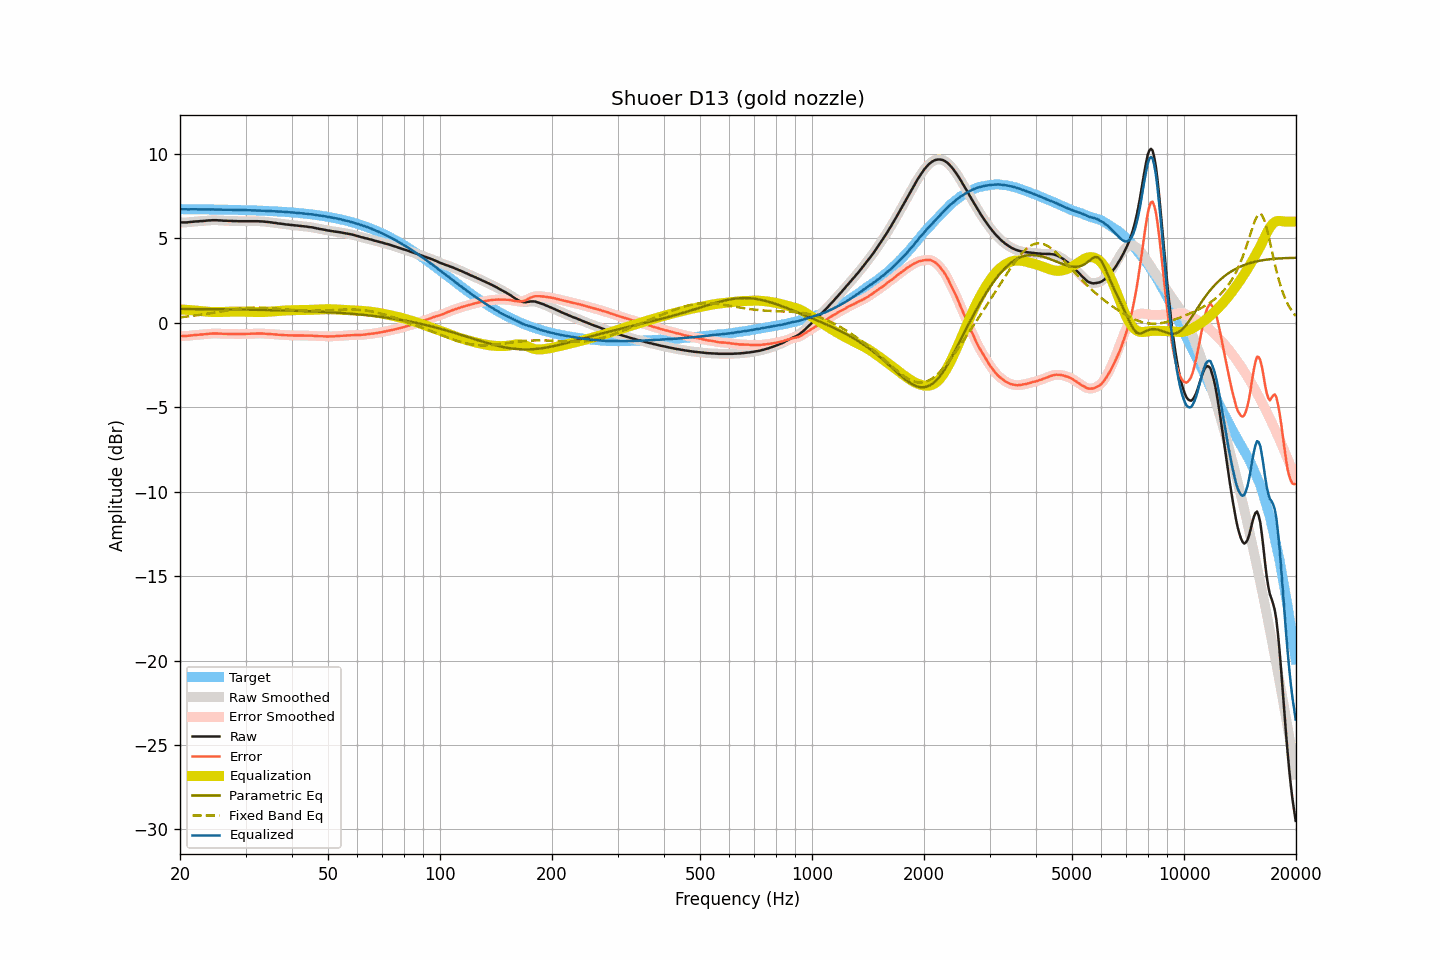

Values plotted in this chart, from the file beside it:
frequency, raw, smoothed, error, error_smoothed, equalization, parametric_eq, fixed_band_eq, equalized_raw, equalized_smoothed, target
20.00, 5.95, 5.95, -0.78, -0.78, 0.79, 0.82, 0.33, 6.74, 6.74, 6.73
20.20, 5.95, 5.94, -0.78, -0.78, 0.79, 0.82, 0.34, 6.73, 6.73, 6.73
20.40, 5.95, 5.94, -0.78, -0.78, 0.78, 0.82, 0.35, 6.73, 6.72, 6.73
20.61, 5.95, 5.95, -0.78, -0.78, 0.78, 0.82, 0.36, 6.72, 6.72, 6.73
20.81, 5.95, 5.95, -0.78, -0.78, 0.77, 0.82, 0.37, 6.72, 6.72, 6.73
21.02, 5.96, 5.96, -0.77, -0.77, 0.76, 0.82, 0.38, 6.72, 6.72, 6.73
21.23, 5.97, 5.97, -0.76, -0.76, 0.76, 0.82, 0.39, 6.72, 6.72, 6.72
21.44, 5.98, 5.98, -0.75, -0.75, 0.75, 0.82, 0.40, 6.73, 6.73, 6.72
21.66, 5.99, 5.99, -0.74, -0.74, 0.74, 0.82, 0.41, 6.73, 6.73, 6.72
21.87, 6.00, 6.00, -0.73, -0.73, 0.73, 0.82, 0.43, 6.73, 6.73, 6.72
22.09, 6.01, 6.00, -0.72, -0.72, 0.72, 0.82, 0.44, 6.73, 6.72, 6.72
22.31, 6.01, 6.01, -0.71, -0.71, 0.71, 0.81, 0.45, 6.72, 6.72, 6.72
22.54, 6.02, 6.02, -0.70, -0.70, 0.70, 0.81, 0.46, 6.72, 6.72, 6.72
22.76, 6.03, 6.02, -0.69, -0.70, 0.69, 0.81, 0.48, 6.72, 6.72, 6.72
22.99, 6.03, 6.03, -0.69, -0.69, 0.69, 0.81, 0.49, 6.71, 6.72, 6.72
23.22, 6.04, 6.04, -0.68, -0.68, 0.68, 0.81, 0.51, 6.71, 6.71, 6.72
23.45, 6.05, 6.05, -0.67, -0.67, 0.67, 0.81, 0.52, 6.71, 6.71, 6.72
23.69, 6.06, 6.06, -0.66, -0.66, 0.66, 0.81, 0.54, 6.72, 6.71, 6.71
23.92, 6.07, 6.06, -0.65, -0.65, 0.65, 0.81, 0.55, 6.72, 6.71, 6.71
24.16, 6.07, 6.07, -0.65, -0.64, 0.64, 0.81, 0.57, 6.71, 6.71, 6.71
24.40, 6.08, 6.07, -0.63, -0.64, 0.64, 0.81, 0.58, 6.71, 6.71, 6.71
24.65, 6.08, 6.08, -0.63, -0.63, 0.64, 0.81, 0.60, 6.71, 6.71, 6.71
24.89, 6.08, 6.08, -0.63, -0.63, 0.63, 0.81, 0.62, 6.71, 6.71, 6.71
25.14, 6.08, 6.07, -0.63, -0.63, 0.64, 0.80, 0.63, 6.71, 6.71, 6.71
25.39, 6.07, 6.07, -0.64, -0.64, 0.64, 0.80, 0.65, 6.70, 6.71, 6.71
25.65, 6.07, 6.06, -0.64, -0.64, 0.64, 0.80, 0.66, 6.71, 6.70, 6.70
25.91, 6.06, 6.06, -0.65, -0.65, 0.64, 0.80, 0.68, 6.70, 6.70, 6.70
26.16, 6.05, 6.05, -0.66, -0.65, 0.65, 0.80, 0.70, 6.69, 6.70, 6.70
26.43, 6.05, 6.05, -0.65, -0.65, 0.65, 0.80, 0.71, 6.70, 6.70, 6.70
26.69, 6.05, 6.04, -0.65, -0.66, 0.65, 0.80, 0.73, 6.70, 6.70, 6.70
26.96, 6.04, 6.04, -0.66, -0.66, 0.66, 0.80, 0.75, 6.69, 6.70, 6.70
27.23, 6.04, 6.04, -0.66, -0.66, 0.66, 0.80, 0.76, 6.70, 6.70, 6.69
27.50, 6.04, 6.03, -0.66, -0.66, 0.66, 0.79, 0.78, 6.70, 6.69, 6.69
27.77, 6.03, 6.03, -0.66, -0.66, 0.66, 0.79, 0.79, 6.69, 6.69, 6.69
28.05, 6.03, 6.03, -0.66, -0.66, 0.66, 0.79, 0.80, 6.69, 6.69, 6.69
28.33, 6.03, 6.02, -0.66, -0.66, 0.66, 0.79, 0.82, 6.69, 6.69, 6.69
28.62, 6.02, 6.02, -0.67, -0.66, 0.66, 0.79, 0.83, 6.68, 6.68, 6.68
28.90, 6.02, 6.02, -0.67, -0.67, 0.66, 0.79, 0.84, 6.68, 6.68, 6.68
29.19, 6.02, 6.02, -0.66, -0.66, 0.66, 0.79, 0.85, 6.68, 6.68, 6.68
29.48, 6.02, 6.02, -0.66, -0.66, 0.66, 0.79, 0.86, 6.68, 6.68, 6.68
29.78, 6.02, 6.02, -0.66, -0.66, 0.66, 0.78, 0.87, 6.68, 6.68, 6.67
30.08, 6.02, 6.02, -0.66, -0.66, 0.66, 0.78, 0.88, 6.67, 6.67, 6.67
30.38, 6.02, 6.02, -0.65, -0.65, 0.65, 0.78, 0.89, 6.67, 6.67, 6.67
30.68, 6.02, 6.02, -0.65, -0.65, 0.65, 0.78, 0.89, 6.67, 6.67, 6.67
30.99, 6.02, 6.02, -0.65, -0.65, 0.65, 0.78, 0.90, 6.66, 6.66, 6.66
31.30, 6.02, 6.02, -0.64, -0.64, 0.64, 0.78, 0.90, 6.66, 6.66, 6.66
31.61, 6.02, 6.02, -0.64, -0.64, 0.64, 0.77, 0.90, 6.66, 6.66, 6.66
31.93, 6.02, 6.02, -0.64, -0.64, 0.64, 0.77, 0.90, 6.65, 6.65, 6.65
32.24, 6.02, 6.02, -0.63, -0.64, 0.64, 0.77, 0.91, 6.65, 6.65, 6.65
32.57, 6.02, 6.01, -0.63, -0.63, 0.64, 0.77, 0.90, 6.65, 6.65, 6.65
32.89, 6.01, 6.01, -0.64, -0.63, 0.64, 0.77, 0.90, 6.64, 6.65, 6.64
33.22, 6.01, 6.00, -0.63, -0.64, 0.64, 0.77, 0.90, 6.64, 6.64, 6.64
33.55, 6.00, 6.00, -0.64, -0.64, 0.64, 0.76, 0.90, 6.64, 6.64, 6.64
33.89, 5.99, 5.99, -0.65, -0.64, 0.64, 0.76, 0.89, 6.63, 6.63, 6.63
34.23, 5.98, 5.98, -0.65, -0.65, 0.65, 0.76, 0.89, 6.63, 6.63, 6.63
34.57, 5.97, 5.97, -0.66, -0.66, 0.66, 0.76, 0.88, 6.62, 6.62, 6.62
34.92, 5.96, 5.96, -0.66, -0.66, 0.66, 0.76, 0.87, 6.62, 6.62, 6.62
35.27, 5.95, 5.94, -0.67, -0.67, 0.67, 0.75, 0.87, 6.62, 6.61, 6.61
35.62, 5.93, 5.93, -0.68, -0.68, 0.68, 0.75, 0.86, 6.61, 6.61, 6.61
35.97, 5.92, 5.92, -0.69, -0.69, 0.69, 0.75, 0.85, 6.60, 6.60, 6.60
... 635 more rows
